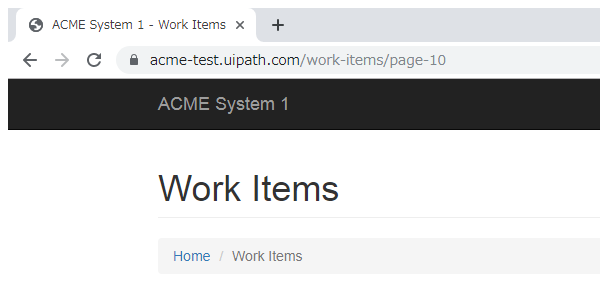
Workflow: Process

Step 1: 附加浏览器 'chrome.exe ACME' in window 'ACME System 1 - Work Items' (chrome.exe)

Step 2: get-text from the paragraph (no picture)

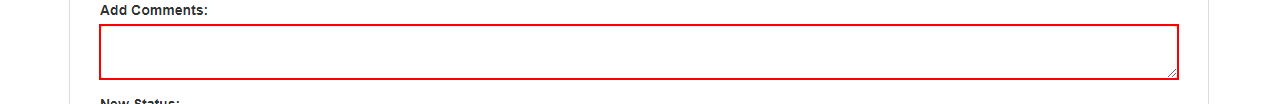
Step 3: type [strSecureHash] into the text box

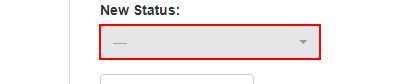
Step 4: click on the button '---'

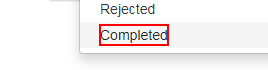
Step 5: click on the element 'Completed'

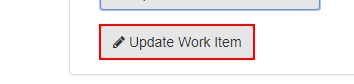
Step 6: click on the button
